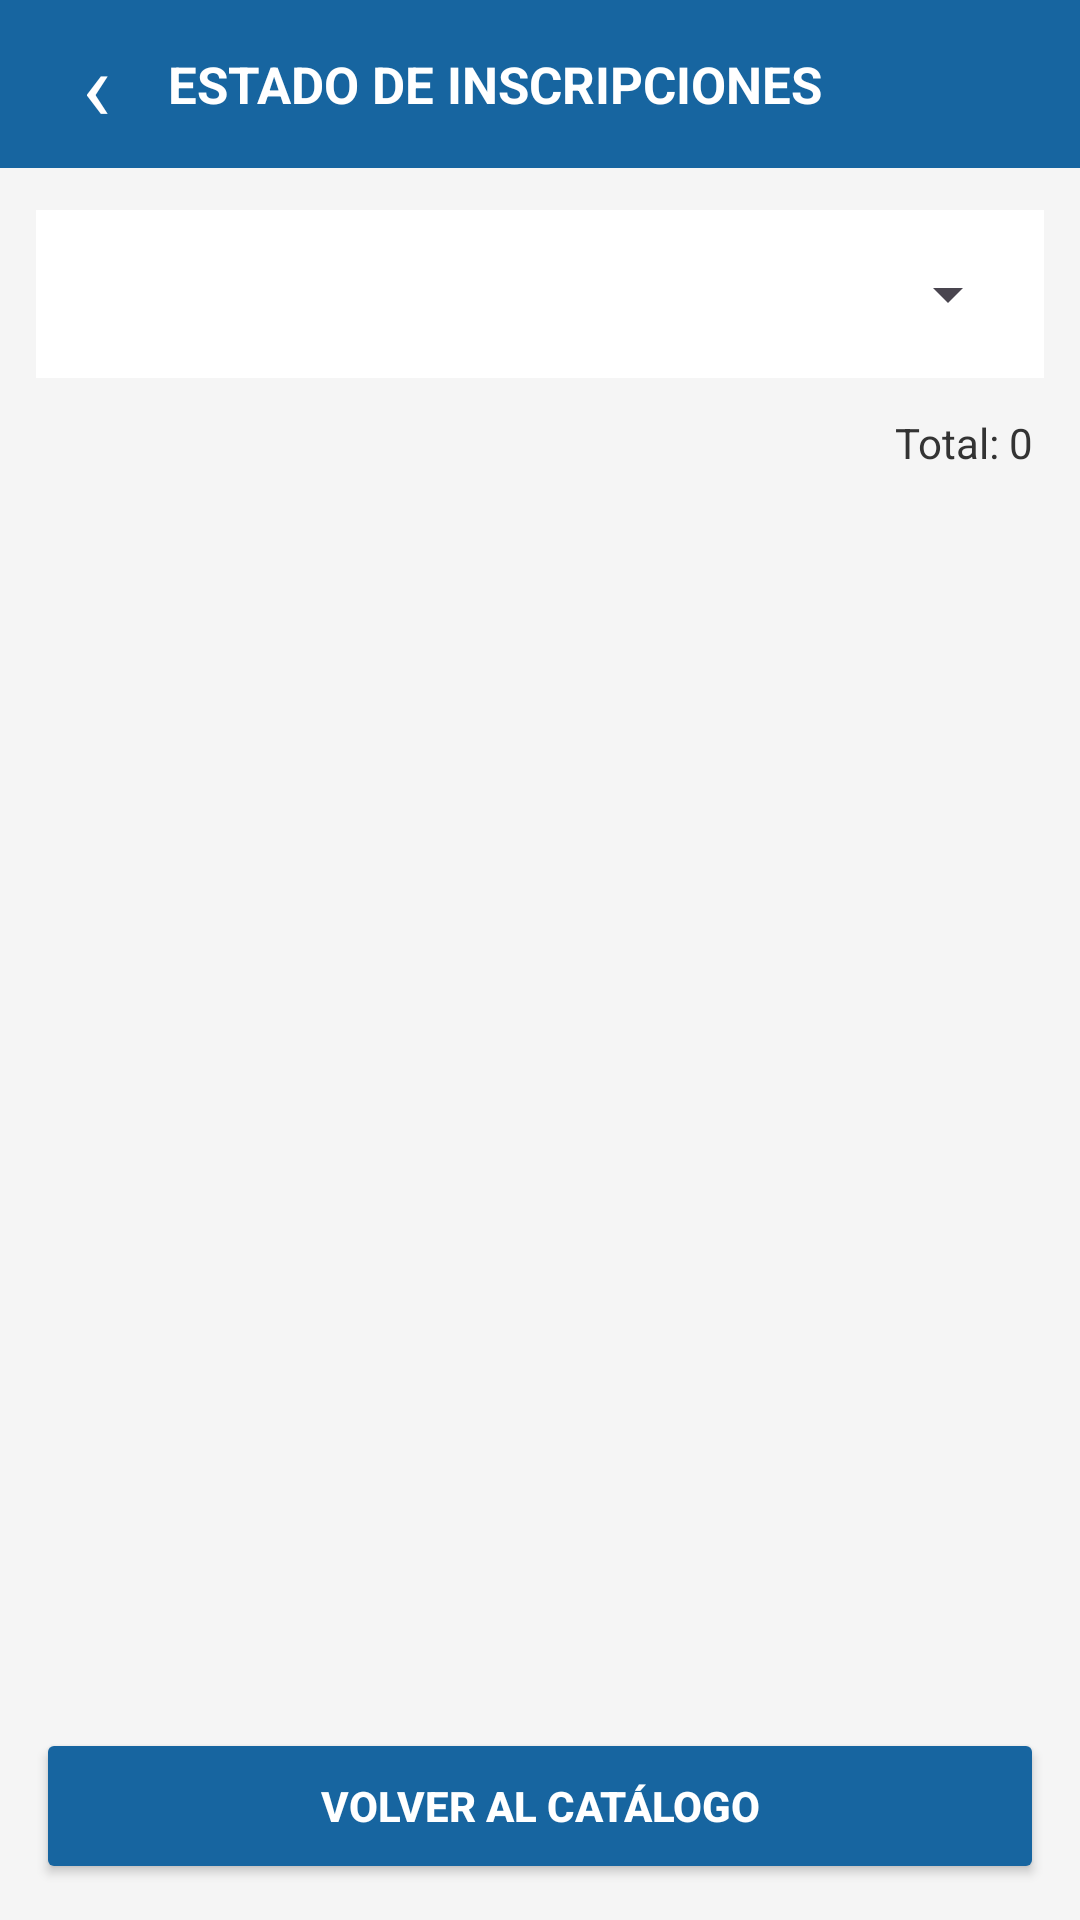

This screen was rendered from an Android layout file. Write that file and the resources it references.
<!-- AndroidManifest.xml: application theme Theme.PryCursos -->
<!-- res/layout/activity_inscripciones.xml -->
<?xml version="1.0" encoding="utf-8"?>
<LinearLayout
    xmlns:android="http://schemas.android.com/apk/res/android"
    android:id="@+id/main"
    android:layout_width="match_parent"
    android:layout_height="match_parent"
    android:background="#F5F5F5"
    android:orientation="vertical">

    
    <LinearLayout
        android:layout_width="match_parent"
        android:layout_height="56dp"
        android:background="#1765A0"
        android:gravity="center_vertical"
        android:orientation="horizontal"
        android:paddingStart="8dp"
        android:paddingEnd="12dp">

        
        <TextView
            android:id="@+id/txtRegresar"
            android:layout_width="48dp"
            android:layout_height="48dp"
            android:contentDescription="Regresar"
            android:gravity="center"
            android:text="‹"
            android:textColor="#FFFFFF"
            android:textSize="32sp" />

        
        <TextView
            android:id="@+id/txtTitulo"
            android:layout_width="0dp"
            android:layout_height="wrap_content"
            android:layout_weight="1"
            android:text="ESTADO DE INSCRIPCIONES"
            android:textColor="#FFFFFF"
            android:textSize="17sp"
            android:textStyle="bold" />

    </LinearLayout>

    
    <LinearLayout
        android:layout_width="match_parent"
        android:layout_height="wrap_content"
        android:layout_marginStart="12dp"
        android:layout_marginTop="14dp"
        android:layout_marginEnd="12dp"
        android:background="#FFFFFF"
        android:orientation="vertical"
        android:paddingStart="8dp"
        android:paddingEnd="8dp">

        <Spinner
            android:id="@+id/spCarrera"
            android:layout_width="match_parent"
            android:layout_height="56dp"
            android:spinnerMode="dropdown" />

    </LinearLayout>

    
    <TextView
        android:id="@+id/txtTotalInscritos"
        android:layout_width="match_parent"
        android:layout_height="wrap_content"
        android:layout_marginTop="12dp"
        android:gravity="end"
        android:paddingStart="16dp"
        android:paddingEnd="16dp"
        android:paddingBottom="10dp"
        android:text="Total: 0"
        android:textColor="#333333"
        android:textSize="14sp" />

    
    <androidx.recyclerview.widget.RecyclerView
        android:id="@+id/rvCursos"
        android:layout_width="match_parent"
        android:layout_height="0dp"
        android:layout_weight="1"
        android:clipToPadding="false"
        android:paddingStart="12dp"
        android:paddingEnd="12dp"
        android:paddingBottom="12dp"
        android:scrollbars="vertical" />

    
    <Button
        android:id="@+id/btnVolverCatalogo"
        android:layout_width="match_parent"
        android:layout_height="52dp"
        android:layout_marginStart="12dp"
        android:layout_marginEnd="12dp"
        android:layout_marginBottom="12dp"
        android:backgroundTint="#1765A0"
        android:text="VOLVER AL CATÁLOGO"
        android:textColor="#FFFFFF"
        android:textSize="14sp"
        android:textStyle="bold" />

</LinearLayout>
<!-- resources referenced by this layout -->
<resources>
  <style name="Theme.PryCursos" parent="Base.Theme.PryCursos" />
  <style name="Base.Theme.PryCursos" parent="Theme.Material3.DayNight.NoActionBar">
          
          
      </style>
</resources>
